Run: headless pygame with SDL's dummy video driver; simulated clock (each Clock.tick advances the game by its frame time, no real sleeping); random seed 0; keys injected as events and as key.get_pressed() state; no mouse input; restart key R tapped at the start of phases 3 and 4.
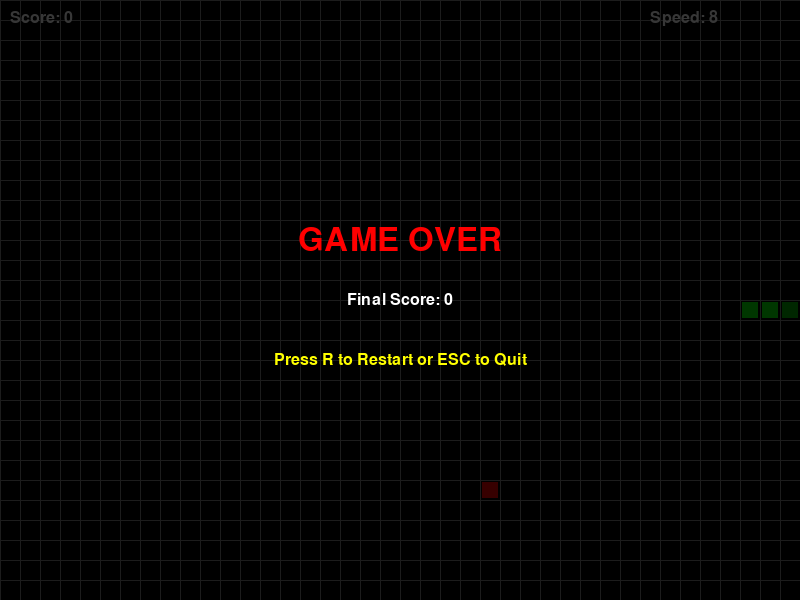
Frame 1 of 4 · flips 1–60 · no input
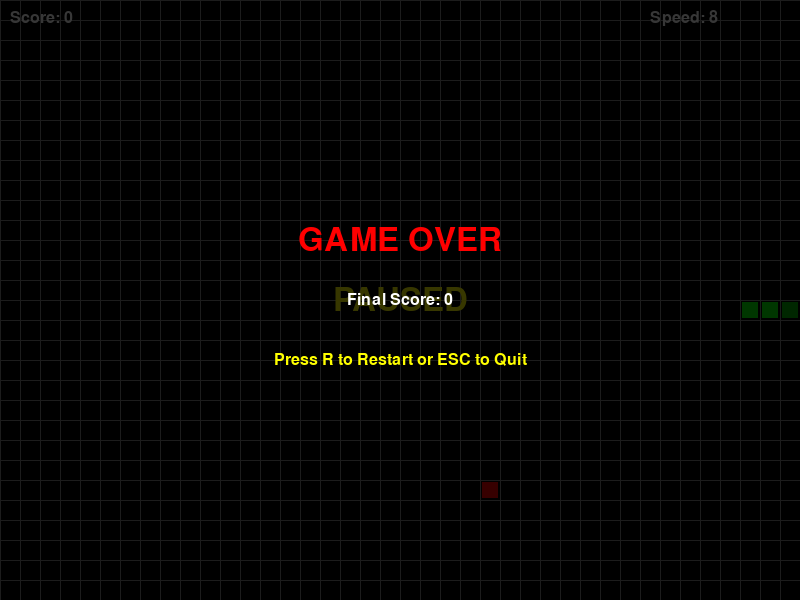
Frame 2 of 4 · flips 61–180 · tapped SPACE, RETURN · held RIGHT (→), D
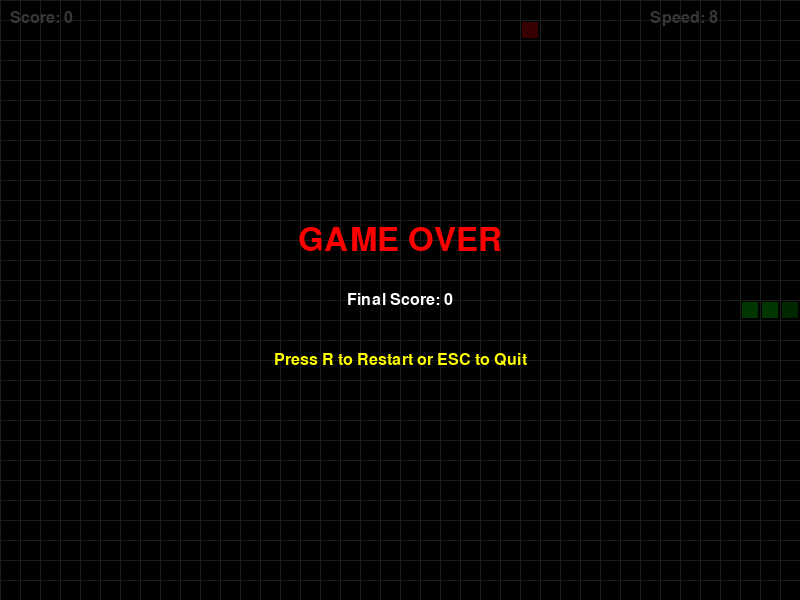
Frame 3 of 4 · flips 181–300 · tapped R · held DOWN (↓), S
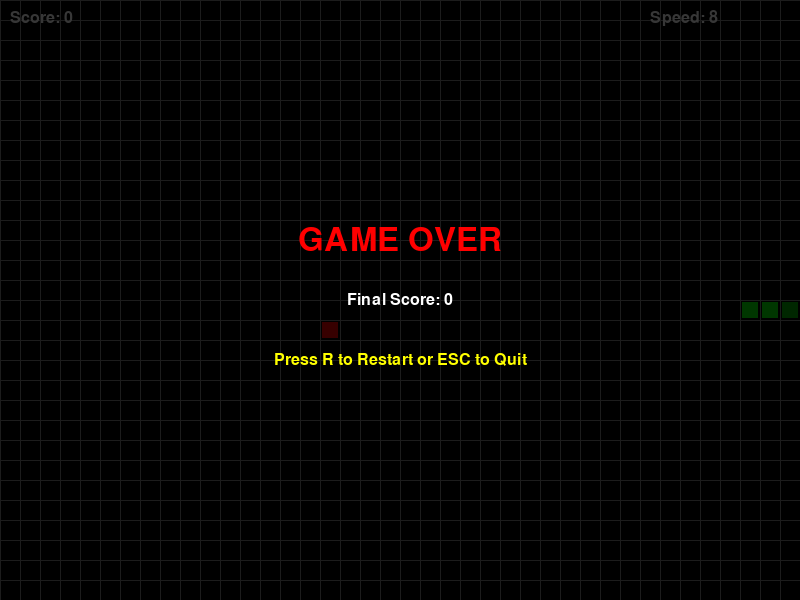
Frame 4 of 4 · flips 301–420 · tapped R · held LEFT (←), A, UP (↑), W

The pygame program that drew these frames:

import pygame
import random
import sys
from enum import Enum
from collections import deque

# 初始化 Pygame
pygame.init()

# 游戏常量
WINDOW_WIDTH = 800
WINDOW_HEIGHT = 600
GRID_SIZE = 20
GRID_WIDTH = WINDOW_WIDTH // GRID_SIZE
GRID_HEIGHT = WINDOW_HEIGHT // GRID_SIZE

# 颜色定义
BLACK = (0, 0, 0)
WHITE = (255, 255, 255)
RED = (255, 0, 0)
GREEN = (0, 255, 0)
DARK_GREEN = (0, 180, 0)
GRAY = (128, 128, 128)
YELLOW = (255, 255, 0)

# 方向枚举
class Direction(Enum):
    UP = (0, -1)
    DOWN = (0, 1)
    LEFT = (-1, 0)
    RIGHT = (1, 0)

class SnakeGame:
    def __init__(self):
        self.screen = pygame.display.set_mode((WINDOW_WIDTH, WINDOW_HEIGHT))
        pygame.display.set_caption("贪吃蛇游戏")
        self.clock = pygame.time.Clock()
        self.font_small = pygame.font.Font(None, 24)
        self.font_large = pygame.font.Font(None, 48)
        
        self.reset_game()
        
    def reset_game(self):
        """重置游戏状态"""
        # 蛇初始位置：从中间开始，长度为3
        start_x = GRID_WIDTH // 2
        start_y = GRID_HEIGHT // 2
        self.snake = deque([
            (start_x, start_y),
            (start_x - 1, start_y),
            (start_x - 2, start_y)
        ])
        
        self.direction = Direction.RIGHT
        self.next_direction = Direction.RIGHT
        self.food = self.spawn_food()
        self.score = 0
        self.game_over = False
        self.paused = False
        self.speed = 8  # 初始速度
        
    def spawn_food(self):
        """随机生成食物"""
        while True:
            x = random.randint(0, GRID_WIDTH - 1)
            y = random.randint(0, GRID_HEIGHT - 1)
            if (x, y) not in self.snake:
                return (x, y)
    
    def handle_events(self):
        """处理事件"""
        for event in pygame.event.get():
            if event.type == pygame.QUIT:
                return False
            
            if event.type == pygame.KEYDOWN:
                # 方向控制
                if event.key == pygame.K_UP and self.direction != Direction.DOWN:
                    self.next_direction = Direction.UP
                elif event.key == pygame.K_DOWN and self.direction != Direction.UP:
                    self.next_direction = Direction.DOWN
                elif event.key == pygame.K_LEFT and self.direction != Direction.RIGHT:
                    self.next_direction = Direction.LEFT
                elif event.key == pygame.K_RIGHT and self.direction != Direction.LEFT:
                    self.next_direction = Direction.RIGHT
                
                # 暂停/继续
                elif event.key == pygame.K_SPACE:
                    self.paused = not self.paused
                
                # 重新开始
                elif event.key == pygame.K_r and self.game_over:
                    self.reset_game()
                
                # 退出
                elif event.key == pygame.K_ESCAPE:
                    return False
        
        return True
    
    def update(self):
        """更新游戏状态"""
        if self.game_over or self.paused:
            return
        
        # 更新方向
        self.direction = self.next_direction
        
        # 计算新的蛇头位置
        head_x, head_y = self.snake[0]
        dx, dy = self.direction.value
        new_head = (head_x + dx, head_y + dy)
        
        # 检查碰撞：撞墙
        if (new_head[0] < 0 or new_head[0] >= GRID_WIDTH or
            new_head[1] < 0 or new_head[1] >= GRID_HEIGHT):
            self.game_over = True
            return
        
        # 检查碰撞：咬到自己
        if new_head in self.snake:
            self.game_over = True
            return
        
        # 添加新的蛇头
        self.snake.appendleft(new_head)
        
        # 检查是否吃到食物
        if new_head == self.food:
            self.score += 10
            self.food = self.spawn_food()
            # 随着分数增加，速度也增加
            self.speed = min(15, 8 + self.score // 100)
        else:
            # 如果没有吃到食物，移除蛇尾
            self.snake.pop()
    
    def draw(self):
        """绘制游戏画面"""
        self.screen.fill(BLACK)
        
        # 绘制网格（可选，用于参考）
        for x in range(0, WINDOW_WIDTH, GRID_SIZE):
            pygame.draw.line(self.screen, GRAY, (x, 0), (x, WINDOW_HEIGHT), 1)
        for y in range(0, WINDOW_HEIGHT, GRID_SIZE):
            pygame.draw.line(self.screen, GRAY, (0, y), (WINDOW_WIDTH, y), 1)
        
        # 绘制蛇
        for i, (x, y) in enumerate(self.snake):
            rect = pygame.Rect(x * GRID_SIZE + 2, y * GRID_SIZE + 2, 
                              GRID_SIZE - 4, GRID_SIZE - 4)
            if i == 0:
                # 蛇头用更深的绿色
                pygame.draw.rect(self.screen, DARK_GREEN, rect)
            else:
                # 蛇身用绿色
                pygame.draw.rect(self.screen, GREEN, rect)
        
        # 绘制食物
        food_rect = pygame.Rect(self.food[0] * GRID_SIZE + 2, 
                               self.food[1] * GRID_SIZE + 2,
                               GRID_SIZE - 4, GRID_SIZE - 4)
        pygame.draw.rect(self.screen, RED, food_rect)
        
        # 绘制分数
        score_text = self.font_small.render(f"Score: {self.score}", True, WHITE)
        self.screen.blit(score_text, (10, 10))
        
        # 绘制速度
        speed_text = self.font_small.render(f"Speed: {self.speed}", True, WHITE)
        self.screen.blit(speed_text, (WINDOW_WIDTH - 150, 10))
        
        # 绘制暂停提示
        if self.paused:
            pause_text = self.font_large.render("PAUSED", True, YELLOW)
            text_rect = pause_text.get_rect(center=(WINDOW_WIDTH // 2, WINDOW_HEIGHT // 2))
            self.screen.blit(pause_text, text_rect)
        
        # 绘制游戏结束画面
        if self.game_over:
            # 半透明背景
            overlay = pygame.Surface((WINDOW_WIDTH, WINDOW_HEIGHT))
            overlay.set_alpha(200)
            overlay.fill(BLACK)
            self.screen.blit(overlay, (0, 0))
            
            # 游戏结束文字
            game_over_text = self.font_large.render("GAME OVER", True, RED)
            game_over_rect = game_over_text.get_rect(center=(WINDOW_WIDTH // 2, WINDOW_HEIGHT // 2 - 60))
            self.screen.blit(game_over_text, game_over_rect)
            
            # 分数显示
            final_score_text = self.font_small.render(f"Final Score: {self.score}", True, WHITE)
            final_score_rect = final_score_text.get_rect(center=(WINDOW_WIDTH // 2, WINDOW_HEIGHT // 2))
            self.screen.blit(final_score_text, final_score_rect)
            
            # 重新开始提示
            restart_text = self.font_small.render("Press R to Restart or ESC to Quit", True, YELLOW)
            restart_rect = restart_text.get_rect(center=(WINDOW_WIDTH // 2, WINDOW_HEIGHT // 2 + 60))
            self.screen.blit(restart_text, restart_rect)
        
        pygame.display.flip()
    
    def run(self):
        """游戏主循环"""
        running = True
        
        while running:
            running = self.handle_events()
            self.update()
            self.draw()
            self.clock.tick(self.speed)
        
        pygame.quit()
        sys.exit()

if __name__ == "__main__":
    game = SnakeGame()
    game.run()
